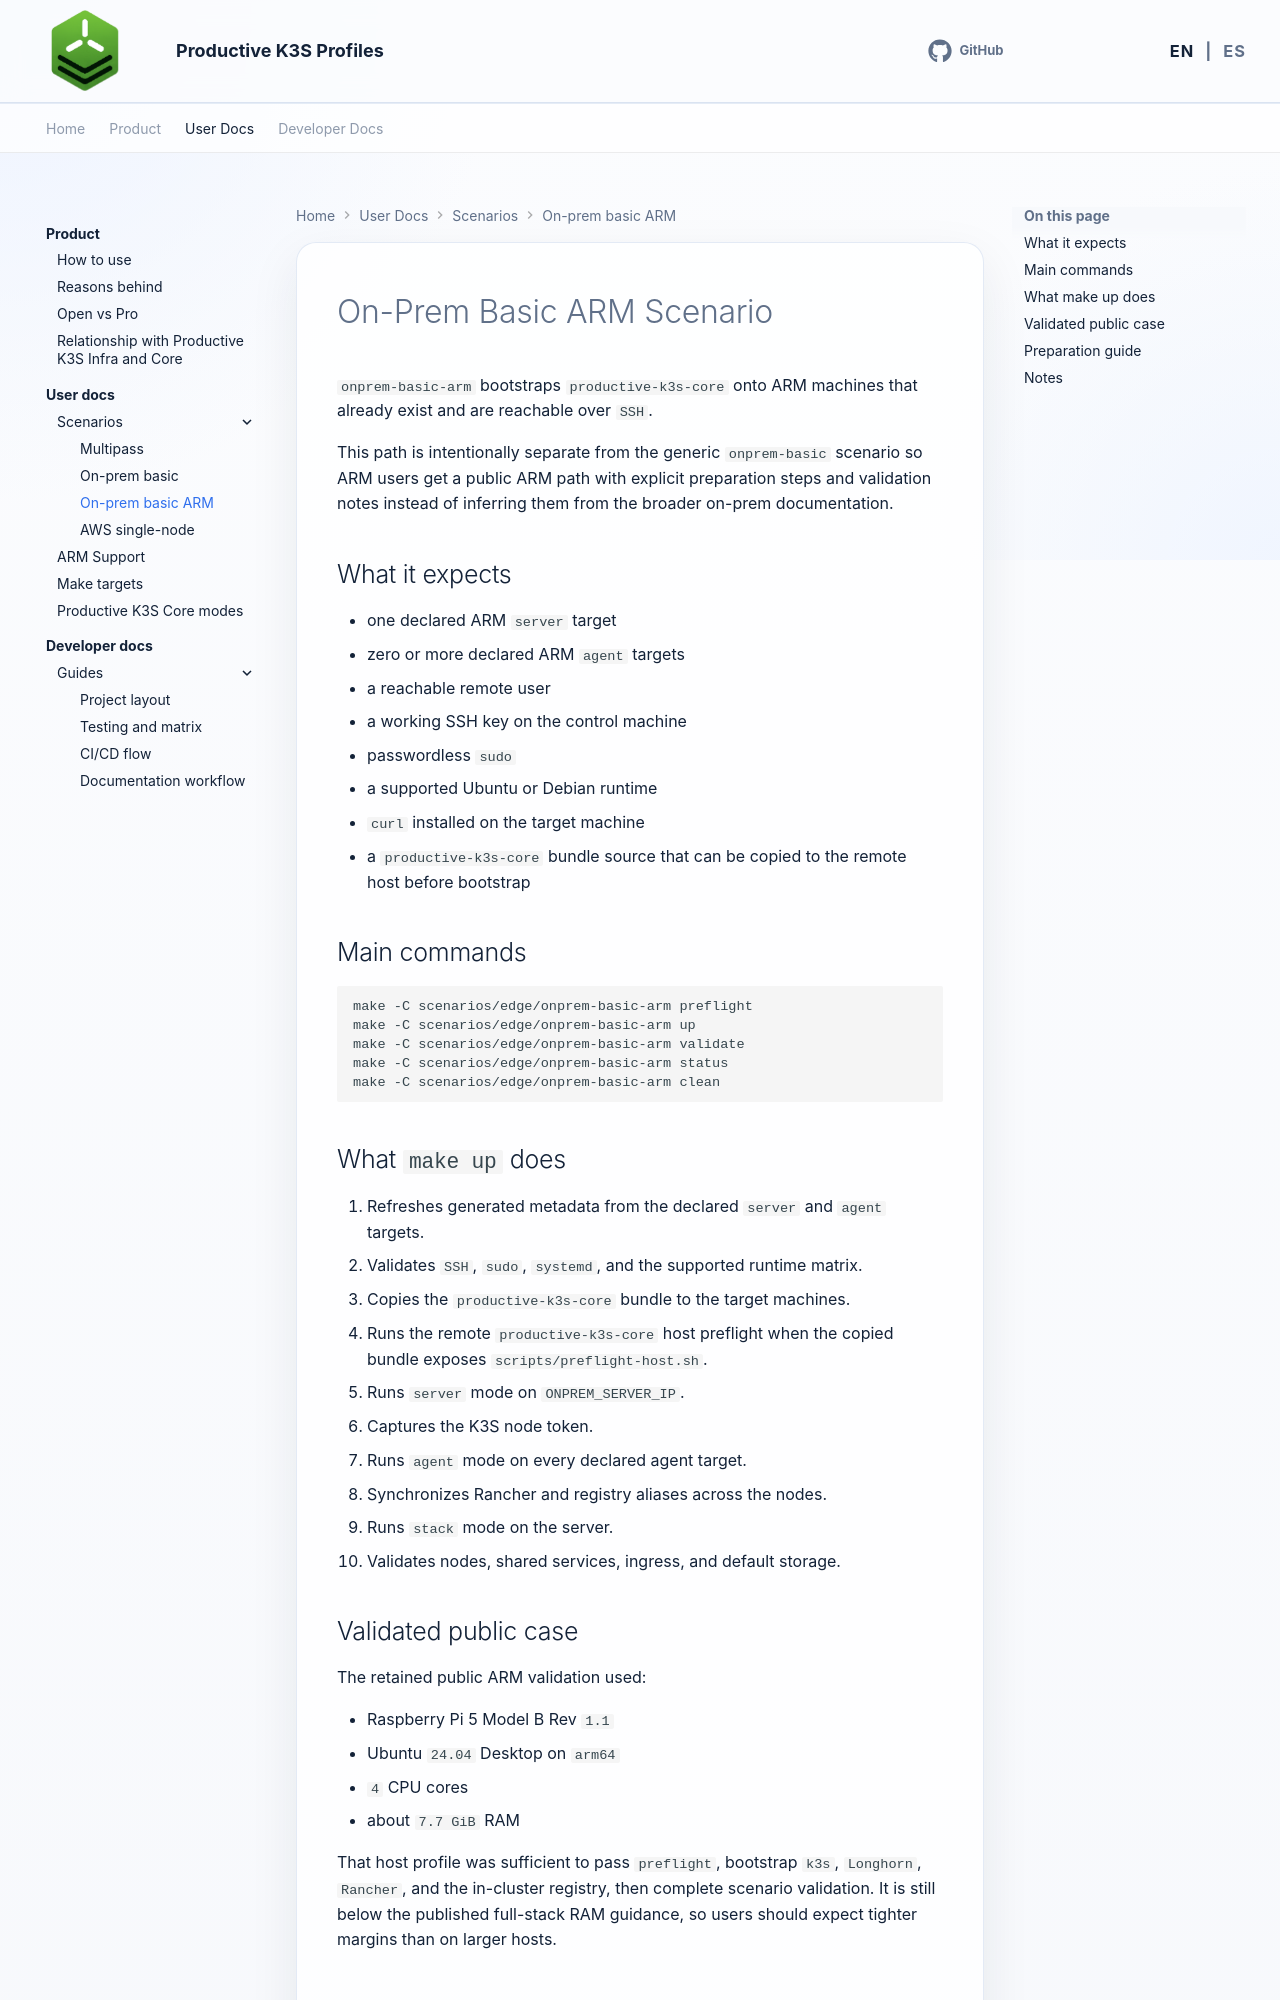

repository: productive-k3s/productive-k3s-profiles · page: en/user-docs/onprem-basic-arm/index.html · generator: mkdocs

# On-Prem Basic ARM Scenario

`onprem-basic-arm` bootstraps `productive-k3s-core` onto ARM machines that already exist and are reachable over `SSH`.

This path is intentionally separate from the generic `onprem-basic` scenario so ARM users get a public ARM path with explicit preparation steps and validation notes instead of inferring them from the broader on-prem documentation.

## What it expects

- one declared ARM `server` target
- zero or more declared ARM `agent` targets
- a reachable remote user
- a working SSH key on the control machine
- passwordless `sudo`
- a supported Ubuntu or Debian runtime
- `curl` installed on the target machine
- a `productive-k3s-core` bundle source that can be copied to the remote host before bootstrap

## Main commands

```bash
make -C scenarios/edge/onprem-basic-arm preflight
make -C scenarios/edge/onprem-basic-arm up
make -C scenarios/edge/onprem-basic-arm validate
make -C scenarios/edge/onprem-basic-arm status
make -C scenarios/edge/onprem-basic-arm clean
```

## What `make up` does

1. Refreshes generated metadata from the declared `server` and `agent` targets.
2. Validates `SSH`, `sudo`, `systemd`, and the supported runtime matrix.
3. Copies the `productive-k3s-core` bundle to the target machines.
4. Runs the remote `productive-k3s-core` host preflight when the copied bundle exposes `scripts/preflight-host.sh`.
5. Runs `server` mode on `ONPREM_SERVER_IP`.
6. Captures the K3S node token.
7. Runs `agent` mode on every declared agent target.
8. Synchronizes Rancher and registry aliases across the nodes.
9. Runs `stack` mode on the server.
10. Validates nodes, shared services, ingress, and default storage.
